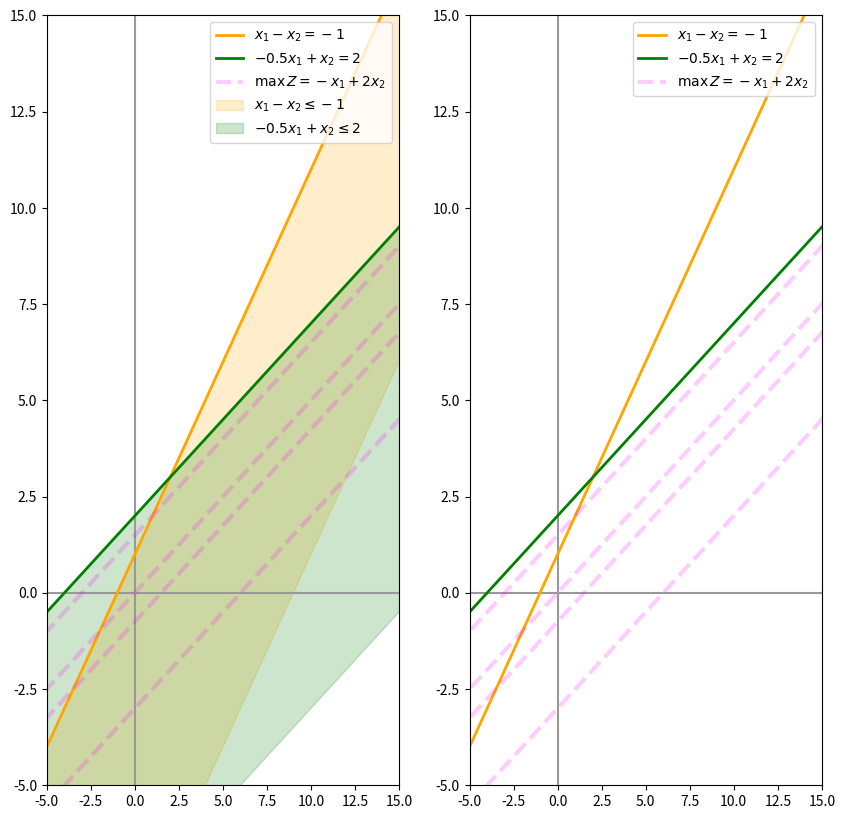

Python code for this plot:
#%%
# # Example 11
# $$\max\, Z = −x_1 + 2x_2$$
# $$\begin{align*}
# subject to
# x 1 − x 2 &\leq −1 \\
# −0.5x_1 + x_2 &\leq 2 \\
# \end{align*}$$
# %%
import numpy as np
import matplotlib.pyplot as plt 
# %%
x = np.linspace(-10, 80, 10)
# %%
objective = {
    'f': lambda z, x: (z + x) / 2,
    'label': r'$\max\, Z = −x_1 + 2x_2$',
    'domain': np.linspace(-6, 3 , 3),
    'color': 'magenta',
    'ls': '--',
}


# %%
y1 = {
    'x': x, 
    'y': x + 1,
    'color':'orange',
    'label1': r'$x_1 − x_2 = −1$',
    'label2': r'$x_1 − x_2 \leq −1$',
}

y2 = {
    'x': x, 
    'y':2 + 0.5 * x,
    'color': 'green',
    'label1': r'$−0.5x_1 + x_2 = 2$',
    'label2': r'$−0.5x_1 + x_2 \leq 2$',
}

# %%
# ## Plotting
# %%
plt.figure(figsize=(10, 10))

# --- SUBPLOT ----
plt.subplot(121)
plt.xlim(-5, 15)
plt.ylim(-5, 15)

plt.axvline(0, color='0.6')
plt.axhline(0, color='0.6')

# lines
for eq in [y1, y2]:
    plt.plot(
            eq['x'],
            eq['y'],
            lw=2,
            color=eq['color'],
            label=eq['label1'],
            )

# z function
plt.plot(
        x,
        objective['f'](0, x),
        lw=3,
        ls=objective['ls'],
        color=objective['color'],
        alpha=0.2,
        label=objective['label']
        )

# z values
for z in objective['domain']:
    plt.plot(
            x,
            objective['f'](z, x),
            lw=3,
            ls=objective['ls'],
            color=objective['color'],
            alpha=0.2,
            )

# areas
plt.fill_between(x, 
                y1['y'], 
                y1['y'] - 10, 
                color=y1['color'], 
                alpha=0.2,
                label=y1['label2'],
                )

plt.fill_between(x, 
                y2['y'], 
                y2['y'] - 10, 
                color=y2['color'], 
                alpha=0.2,
                label=y2['label2'],
                )

plt.legend(fontsize=10, loc='upper right')
# --- SUBPLOT ----
plt.subplot(122)
plt.xlim(-5, 15)
plt.ylim(-5, 15)

plt.axvline(0, color='0.6')
plt.axhline(0, color='0.6')

# lines
for eq in [y1, y2]:
    plt.plot(
            eq['x'],
            eq['y'],
            lw=2,
            color=eq['color'],
            label=eq['label1'],
            )

# z function
plt.plot(
        x,
        objective['f'](0, x),
        lw=3,
        ls=objective['ls'],
        color=objective['color'],
        alpha=0.2,
        label=objective['label']
        )

# zvalues
for z in objective['domain']:
    plt.plot(
            x,
            objective['f'](z, x),
            lw=3,
            ls=objective['ls'],
            color=objective['color'],
            alpha=0.2,
            )

plt.legend(fontsize=10, loc='upper right')
# ---
plt.show()